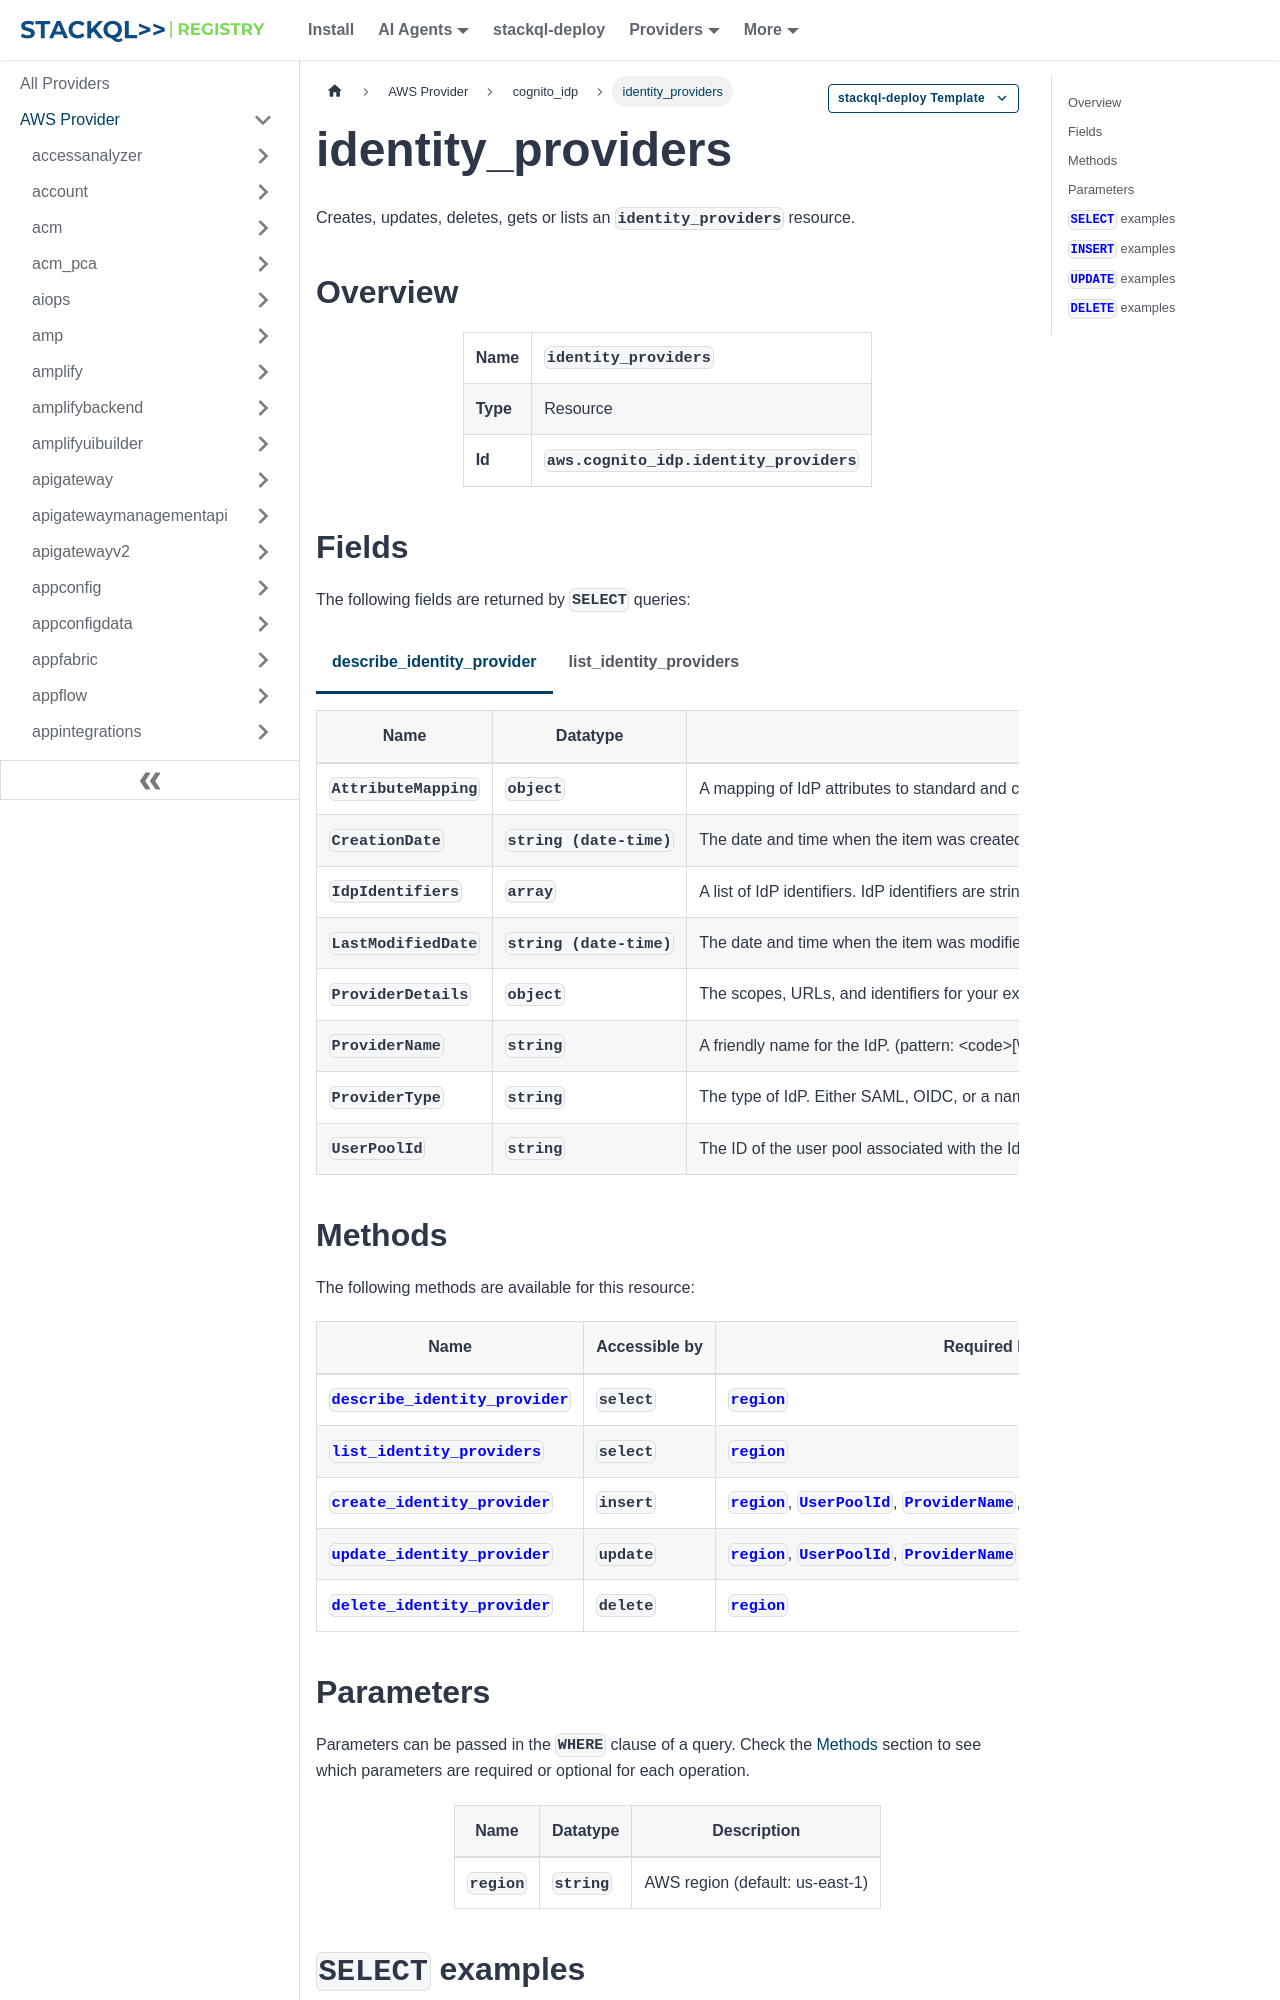

repository: stackql-registry/stackql-provider-aws · page: services/cognito_idp/identity_providers.html · generator: docusaurus

--- 
title: identity_providers
hide_title: false
hide_table_of_contents: false
keywords:
  - identity_providers
  - cognito_idp
  - aws
  - infrastructure-as-code
  - configuration-as-data
  - cloud inventory
description: Query, deploy and manage aws resources using SQL
custom_edit_url: null
image: /img/stackql-aws-provider-featured-image.png
---

import CopyableCode from '@site/src/components/CopyableCode/CopyableCode';
import CodeBlock from '@theme/CodeBlock';
import Tabs from '@theme/Tabs';
import TabItem from '@theme/TabItem';

Creates, updates, deletes, gets or lists an <code>identity_providers</code> resource.

## Overview
<table><tbody>
<tr><td><b>Name</b></td><td><CopyableCode code="identity_providers" /></td></tr>
<tr><td><b>Type</b></td><td>Resource</td></tr>
<tr><td><b>Id</b></td><td><CopyableCode code="aws.cognito_idp.identity_providers" /></td></tr>
</tbody></table>

## Fields

The following fields are returned by `SELECT` queries:

<Tabs
    defaultValue="describe_identity_provider"
    values={[
        { label: 'describe_identity_provider', value: 'describe_identity_provider' },
        { label: 'list_identity_providers', value: 'list_identity_providers' }
    ]}
>
<TabItem value="describe_identity_provider">

<table>
<thead>
    <tr>
    <th>Name</th>
    <th>Datatype</th>
    <th>Description</th>
    </tr>
</thead>
<tbody>
<tr>
    <td><CopyableCode code="AttributeMapping" /></td>
    <td><code>object</code></td>
    <td>A mapping of IdP attributes to standard and custom user pool attributes.</td>
</tr>
<tr>
    <td><CopyableCode code="CreationDate" /></td>
    <td><code>string (date-time)</code></td>
    <td>The date and time when the item was created. Amazon Cognito returns this timestamp in UNIX epoch time format. Your SDK might render the output in a human-readable format like ISO 8601 or a Java Date object.</td>
</tr>
<tr>
    <td><CopyableCode code="IdpIdentifiers" /></td>
    <td><code>array</code></td>
    <td>A list of IdP identifiers. IdP identifiers are strings that represent friendly names or domain names of IdPs, for example MyIdP or auth.example.com. You can choose to route user authorization requests to the right IdP with either IdP identifiers or IdP names. For more information, see identity_provider and idp_identifier at Authorize endpoint.</td>
</tr>
<tr>
    <td><CopyableCode code="LastModifiedDate" /></td>
    <td><code>string (date-time)</code></td>
    <td>The date and time when the item was modified. Amazon Cognito returns this timestamp in UNIX epoch time format. Your SDK might render the output in a human-readable format like ISO 8601 or a Java Date object.</td>
</tr>
<tr>
    <td><CopyableCode code="ProviderDetails" /></td>
    <td><code>object</code></td>
    <td>The scopes, URLs, and identifiers for your external identity provider. The following examples describe the provider detail keys for each IdP type. These values and their schema are subject to change. Social IdP authorize_scopes values must match the values listed here. OpenID Connect (OIDC) Amazon Cognito accepts the following elements when it can't discover endpoint URLs from oidc_issuer: attributes_url, authorize_url, jwks_uri, token_url. Create or update request: "ProviderDetails": &#123; "attributes_request_method": "GET", "attributes_url": "https://auth.example.com/userInfo", "authorize_scopes": "openid profile email", "authorize_url": "https://auth.example.com/authorize", "client_id": "1example23456789", "client_secret": "provider-app-client-secret", "jwks_uri": "https://auth.example.com/.well-known/jwks.json", "oidc_issuer": "https://auth.example.com", "token_url": "https://example.com/token" &#125; Describe response: "ProviderDetails": &#123; "attributes_request_method": "GET", "attributes_url": "https://auth.example.com/userInfo", "attributes_url_add_attributes": "false", "authorize_scopes": "openid profile email", "authorize_url": "https://auth.example.com/authorize", "client_id": "1example23456789", "client_secret": "provider-app-client-secret", "jwks_uri": "https://auth.example.com/.well-known/jwks.json", "oidc_issuer": "https://auth.example.com", "token_url": "https://example.com/token" &#125; SAML Create or update request with Metadata URL: "ProviderDetails": &#123; "IDPInit": "true", "IDPSignout": "true", "EncryptedResponses" : "true", "MetadataURL": "https://auth.example.com/sso/saml/metadata", "RequestSigningAlgorithm": "rsa-sha256" &#125; Create or update request with Metadata file: "ProviderDetails": &#123; "IDPInit": "true", "IDPSignout": "true", "EncryptedResponses" : "true", "MetadataFile": "&#91;metadata XML&#93;", "RequestSigningAlgorithm": "rsa-sha256" &#125; The value of MetadataFile must be the plaintext metadata document with all quote (") characters escaped by backslashes. Describe response: "ProviderDetails": &#123; "IDPInit": "true", "IDPSignout": "true", "EncryptedResponses" : "true", "ActiveEncryptionCertificate": "&#91;certificate&#93;", "MetadataURL": "https://auth.example.com/sso/saml/metadata", "RequestSigningAlgorithm": "rsa-sha256", "SLORedirectBindingURI": "https://auth.example.com/slo/saml", "SSORedirectBindingURI": "https://auth.example.com/sso/saml" &#125; LoginWithAmazon Create or update request: "ProviderDetails": &#123; "authorize_scopes": "profile postal_code", "client_id": "amzn1.application-oa2-client.1example23456789", "client_secret": "provider-app-client-secret" Describe response: "ProviderDetails": &#123; "attributes_url": "https://api.amazon.com/user/profile", "attributes_url_add_attributes": "false", "authorize_scopes": "profile postal_code", "authorize_url": "https://www.amazon.com/ap/oa", "client_id": "amzn1.application-oa2-client.1example23456789", "client_secret": "provider-app-client-secret", "token_request_method": "POST", "token_url": "https://api.amazon.com/auth/o2/token" &#125; Google Create or update request: "ProviderDetails": &#123; "authorize_scopes": "email profile openid", "client_id": "1example23456789.apps.googleusercontent.com", "client_secret": "provider-app-client-secret" &#125; Describe response: "ProviderDetails": &#123; "attributes_url": "https://people.googleapis.com/v1/people/me?personFields=", "attributes_url_add_attributes": "true", "authorize_scopes": "email profile openid", "authorize_url": "https://accounts.google.com/o/oauth2/v2/auth", "client_id": "1example23456789.apps.googleusercontent.com", "client_secret": "provider-app-client-secret", "oidc_issuer": "https://accounts.google.com", "token_request_method": "POST", "token_url": "https://www.googleapis.com/oauth2/v4/token" &#125; SignInWithApple Create or update request: "ProviderDetails": &#123; "authorize_scopes": "email name", "client_id": "com.example.cognito", "private_key": "1EXAMPLE", "key_id": "2EXAMPLE", "team_id": "3EXAMPLE" &#125; Describe response: "ProviderDetails": &#123; "attributes_url_add_attributes": "false", "authorize_scopes": "email name", "authorize_url": "https://appleid.apple.com/auth/authorize", "client_id": "com.example.cognito", "key_id": "1EXAMPLE", "oidc_issuer": "https://appleid.apple.com", "team_id": "2EXAMPLE", "token_request_method": "POST", "token_url": "https://appleid.apple.com/auth/token" &#125; Facebook Create or update request: "ProviderDetails": &#123; "api_version": "v17.0", "authorize_scopes": "public_profile, email", "client_id": "1example23456789", "client_secret": "provider-app-client-secret" &#125; Describe response: "ProviderDetails": &#123; "api_version": "v17.0", "attributes_url": "https://graph.facebook.com/v17.0/me?fields=", "attributes_url_add_attributes": "true", "authorize_scopes": "public_profile, email", "authorize_url": "https://www.facebook.com/v17.0/dialog/oauth", "client_id": "1example23456789", "client_secret": "provider-app-client-secret", "token_request_method": "GET", "token_url": "https://graph.facebook.com/v17.0/oauth/access_token" &#125;</td>
</tr>
<tr>
    <td><CopyableCode code="ProviderName" /></td>
    <td><code>string</code></td>
    <td>A friendly name for the IdP. (pattern: &lt;code&gt;&#91;\p&#123;L&#125;\p&#123;M&#125;\p&#123;S&#125;\p&#123;N&#125;\p&#123;P&#125;\p&#123;Z&#125;&#93;+&lt;/code&gt;)</td>
</tr>
<tr>
    <td><CopyableCode code="ProviderType" /></td>
    <td><code>string</code></td>
    <td>The type of IdP. Either SAML, OIDC, or a named social identity provider. (SAML, Facebook, Google, LoginWithAmazon, SignInWithApple, OIDC)</td>
</tr>
<tr>
    <td><CopyableCode code="UserPoolId" /></td>
    <td><code>string</code></td>
    <td>The ID of the user pool associated with the IdP. (pattern: &lt;code&gt;&#91;\w-&#93;+_&#91;0-9a-zA-Z&#93;+&lt;/code&gt;)</td>
</tr>
</tbody>
</table>
</TabItem>
<TabItem value="list_identity_providers">

<table>
<thead>
    <tr>
    <th>Name</th>
    <th>Datatype</th>
    <th>Description</th>
    </tr>
</thead>
<tbody>
<tr>
    <td><CopyableCode code="CreationDate" /></td>
    <td><code>string (date-time)</code></td>
    <td>The date and time when the item was created. Amazon Cognito returns this timestamp in UNIX epoch time format. Your SDK might render the output in a human-readable format like ISO 8601 or a Java Date object.</td>
</tr>
<tr>
    <td><CopyableCode code="LastModifiedDate" /></td>
    <td><code>string (date-time)</code></td>
    <td>The date and time when the item was modified. Amazon Cognito returns this timestamp in UNIX epoch time format. Your SDK might render the output in a human-readable format like ISO 8601 or a Java Date object.</td>
</tr>
<tr>
    <td><CopyableCode code="ProviderName" /></td>
    <td><code>string</code></td>
    <td>The name of the IdP, for example MySAMLProvider. (pattern: &lt;code&gt;&#91;\p&#123;L&#125;\p&#123;M&#125;\p&#123;S&#125;\p&#123;N&#125;\p&#123;P&#125;\p&#123;Z&#125;&#93;+&lt;/code&gt;)</td>
</tr>
<tr>
    <td><CopyableCode code="ProviderType" /></td>
    <td><code>string</code></td>
    <td>The type of the provider, for example SAML. Amazon Cognito supports SAML 2.0, OIDC, and social IdPs. User pools list supported social IdPs by name in this response parameter: Facebook, Google, Login with Amazon, and Sign in with Apple. (SAML, Facebook, Google, LoginWithAmazon, SignInWithApple, OIDC)</td>
</tr>
</tbody>
</table>
</TabItem>
</Tabs>
